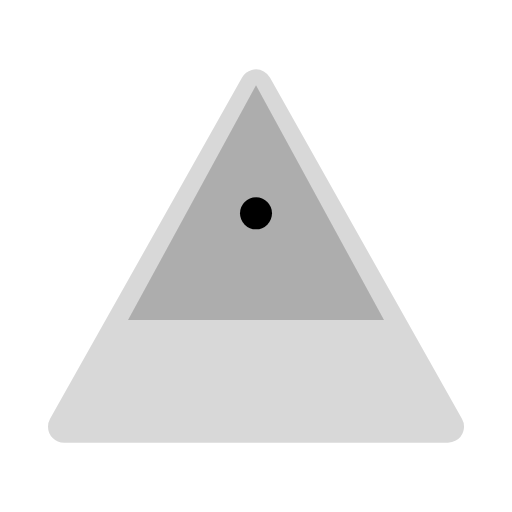
t = 0.00 s
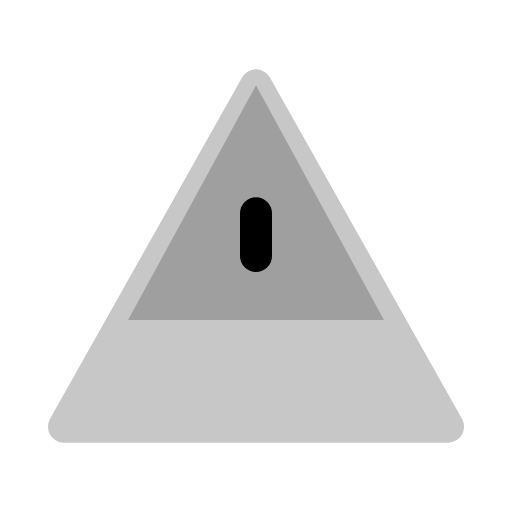
t = 0.50 s
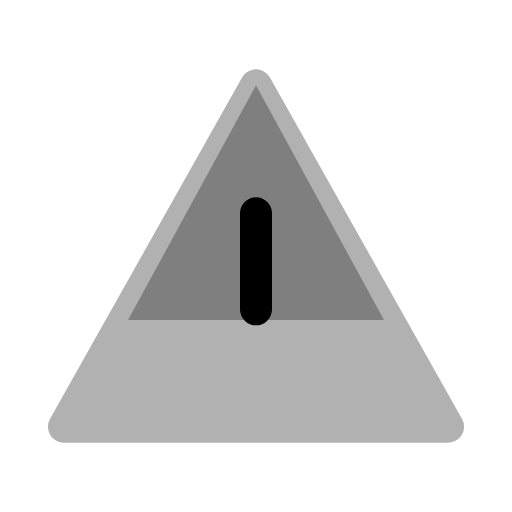
t = 1.13 s
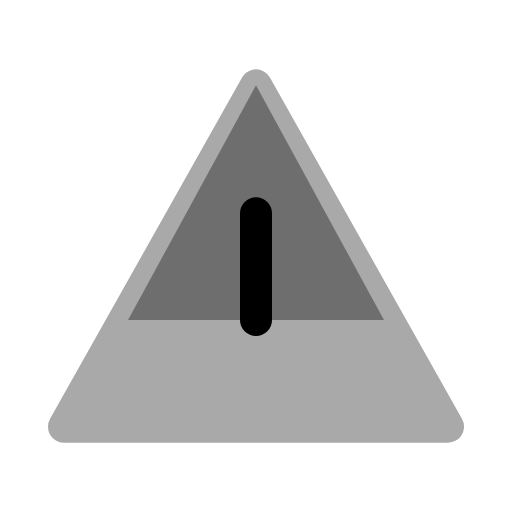
t = 1.63 s
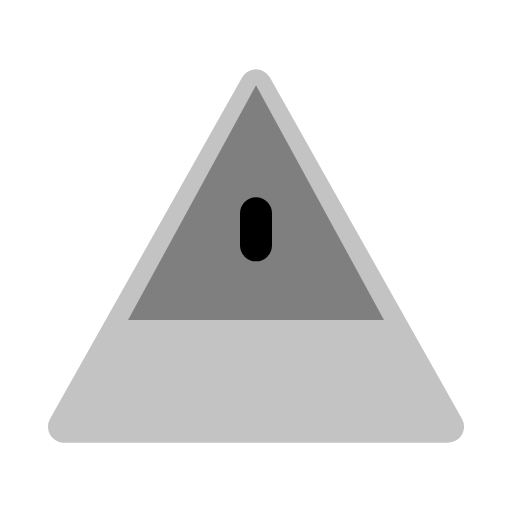
t = 2.38 s
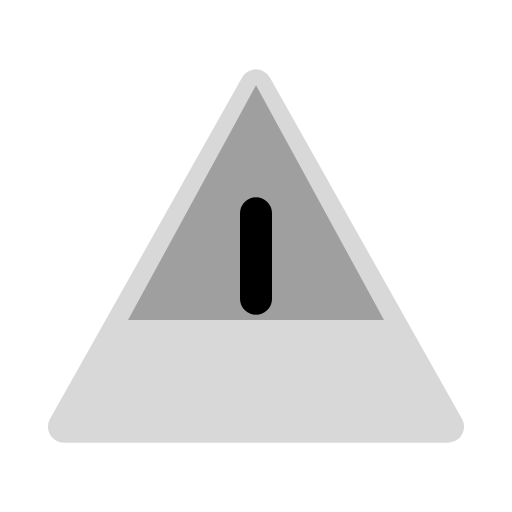
t = 3.00 s

The animated SVG that drew these frames (rendered in a browser with its animation timeline set to each time). Animation: 3 SMIL elements (animate=3); one cycle of 3.50 s, repeats indefinitely.

<svg viewBox="0 0 24 24" width="24" height="24" fill="none" xmlns="http://www.w3.org/2000/svg">
  <path d="M12 4l9 16H3l9-16z" stroke="currentColor" stroke-width="1.5" stroke-linejoin="round" fill="currentColor" opacity="0.15">
    <animate attributeName="opacity" values="0.15;0.35;0.15" dur="3s" repeatCount="indefinite"/>
  </path>
  <path d="M12 4l6 11H6l6-11z" fill="currentColor" opacity="0.2">
    <animate attributeName="opacity" values="0.2;0.4;0.2" dur="3s" repeatCount="indefinite" begin="0.5s"/>
  </path>
  <path d="M12 10v5" stroke="currentColor" stroke-width="1.5" stroke-linecap="round">
    <animate attributeName="stroke-dasharray" values="0 8;8 0" dur="2s" repeatCount="indefinite"/>
  </path>
</svg>
